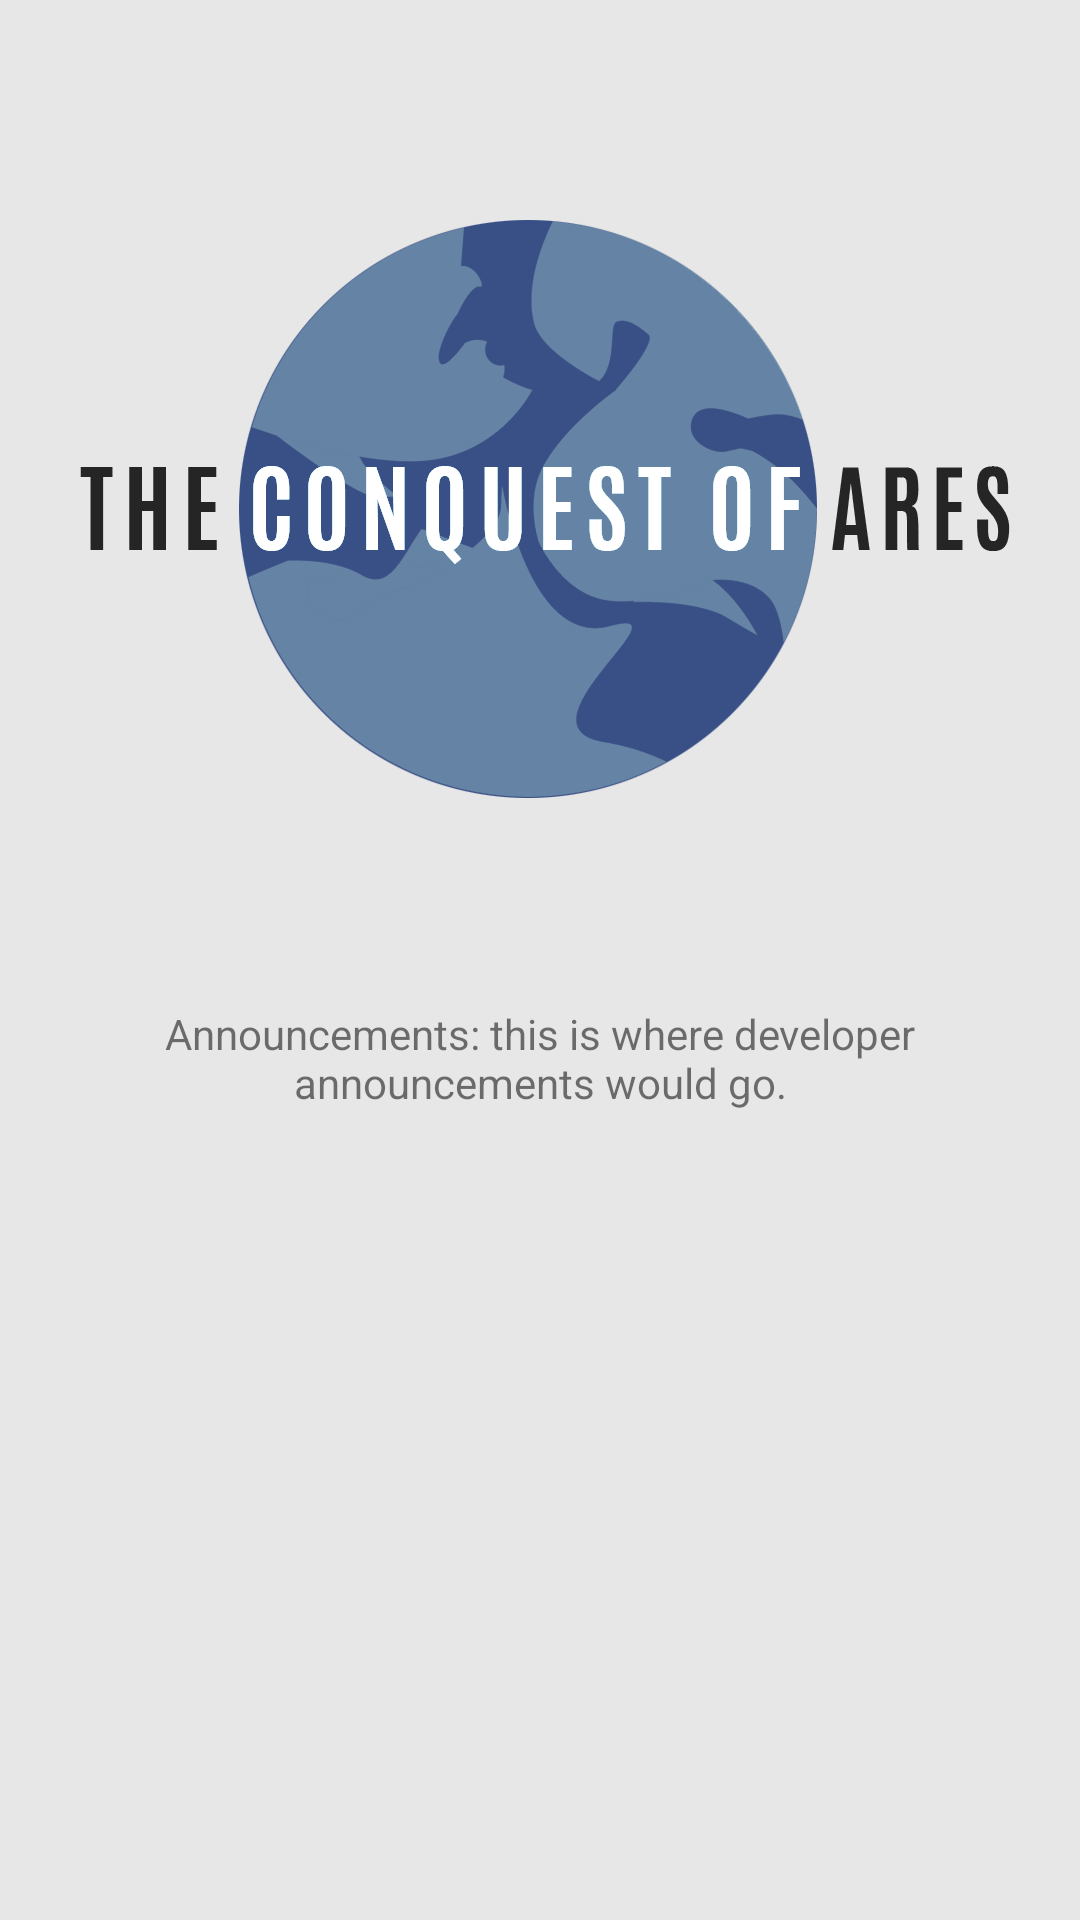

Produce the Android XML layout that renders to this screen, including the resource entries it uses.
<!-- AndroidManifest.xml: application theme AppTheme -->
<!-- res/layout/activegames_page.xml -->
<?xml version="1.0" encoding="utf-8"?>
<LinearLayout xmlns:android="http://schemas.android.com/apk/res/android"
    android:layout_width="fill_parent"
    android:layout_height="fill_parent"
    android:orientation="vertical"
    android:background="@color/lightGrey">

    <ImageView
        android:src="@drawable/img_main_menu_logo"
        android:layout_width="wrap_content"
        android:layout_height="wrap_content"
        android:layout_marginTop="50dp"
        android:layout_gravity="center"
        />

    <TextView
        android:layout_width="wrap_content"
        android:layout_height="wrap_content"
        android:layout_marginTop="40dp"
        android:padding="5dp"
        android:gravity="center"
        android:text="@string/announcement"
        />
</LinearLayout>
<!-- resources referenced by this layout -->
<resources>
  <color name="lightGrey">#e8e7e7</color>
  <!-- drawable img_main_menu_logo: png bitmap (drawable-xxhdpi, 68135 bytes) -->
  <string name="announcement">Announcements: this is where developer announcements would go.</string>
  <style name="AppTheme" parent="Theme.AppCompat.Light.DarkActionBar">
      </style>
</resources>
